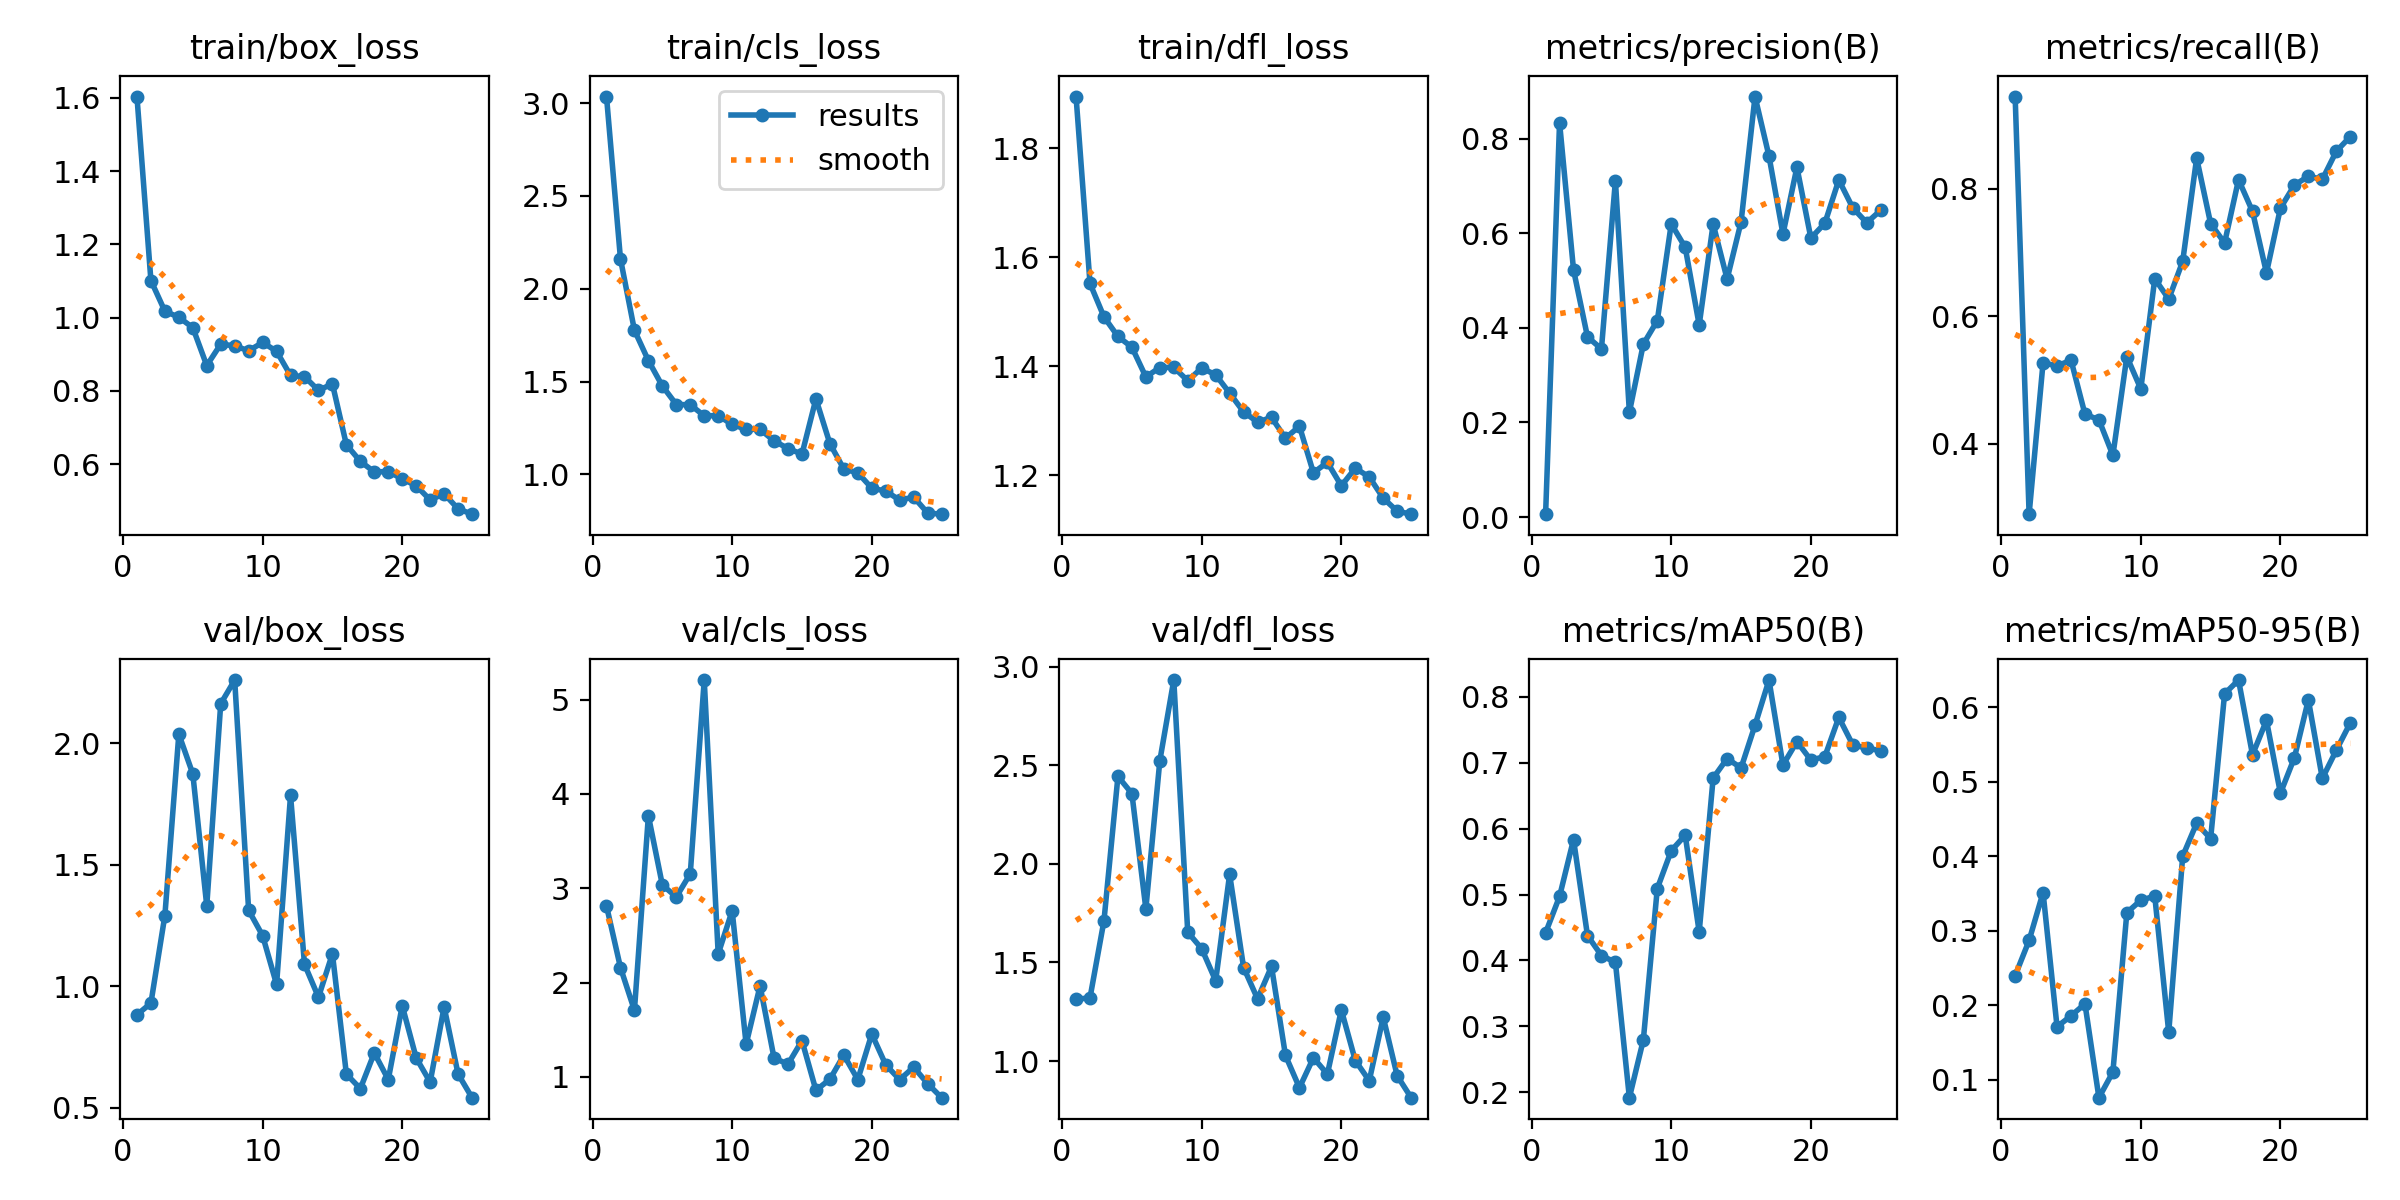

The data file committed next to this chart (first rows):
epoch, train/box_loss, train/cls_loss, train/dfl_loss, metrics/precision(B), metrics/recall(B), metrics/mAP50(B), metrics/mAP50-95(B), val/box_loss, val/cls_loss, val/dfl_loss, lr/pg0, lr/pg1, lr/pg2
1, 1.604, 3.035, 1.895, 0.00598, 0.9444, 0.442, 0.2398, 0.8832, 2.813, 1.313, 0.0002001, 0.0002001, 0.0002001
2, 1.101, 2.161, 1.552, 0.8336, 0.2899, 0.4972, 0.287, 0.9312, 2.16, 1.321, 0.000398, 0.000398, 0.000398
3, 1.018, 1.777, 1.491, 0.5226, 0.5274, 0.5836, 0.3512, 1.291, 1.706, 1.712, 0.000579, 0.000579, 0.000579
4, 1.001, 1.613, 1.455, 0.3808, 0.5221, 0.4378, 0.1712, 2.037, 3.769, 2.444, 0.000743, 0.000743, 0.000743
5, 0.9729, 1.476, 1.435, 0.3554, 0.5314, 0.4075, 0.1858, 1.874, 3.035, 2.357, 0.00089, 0.00089, 0.00089
6, 0.8693, 1.377, 1.381, 0.7111, 0.4467, 0.3972, 0.202, 1.331, 2.908, 1.772, 0.00102, 0.00102, 0.00102
7, 0.9278, 1.375, 1.398, 0.2213, 0.4377, 0.1917, 0.07611, 2.163, 3.154, 2.523, 0.001089, 0.001089, 0.001089
8, 0.9232, 1.315, 1.398, 0.3655, 0.3822, 0.2793, 0.1105, 2.26, 5.207, 2.932, 0.001089, 0.001089, 0.001089
9, 0.9097, 1.317, 1.374, 0.415, 0.5368, 0.5092, 0.3243, 1.313, 2.304, 1.654, 0.001033, 0.001033, 0.001033
10, 0.9325, 1.269, 1.397, 0.6197, 0.4862, 0.5666, 0.3408, 1.209, 2.761, 1.57, 0.0009763, 0.0009763, 0.0009763
11, 0.9084, 1.243, 1.384, 0.5701, 0.6589, 0.5901, 0.3464, 1.008, 1.347, 1.407, 0.0009197, 0.0009197, 0.0009197
12, 0.8423, 1.243, 1.351, 0.4061, 0.627, 0.4433, 0.1638, 1.786, 1.966, 1.947, 0.0008631, 0.0008631, 0.0008631
13, 0.8391, 1.181, 1.316, 0.6194, 0.6861, 0.6768, 0.4, 1.091, 1.2, 1.474, 0.0008065, 0.0008065, 0.0008065
14, 0.8018, 1.139, 1.298, 0.503, 0.8479, 0.7064, 0.4443, 0.9556, 1.135, 1.316, 0.0007499, 0.0007499, 0.0007499
15, 0.8193, 1.109, 1.306, 0.6238, 0.7454, 0.6922, 0.4234, 1.134, 1.384, 1.48, 0.0006934, 0.0006934, 0.0006934
16, 0.6533, 1.407, 1.268, 0.8889, 0.715, 0.7572, 0.6178, 0.6393, 0.8584, 1.028, 0.0006368, 0.0006368, 0.0006368
17, 0.6079, 1.166, 1.29, 0.7629, 0.8142, 0.8256, 0.6362, 0.5795, 0.975, 0.8647, 0.0005802, 0.0005802, 0.0005802
18, 0.5791, 1.029, 1.205, 0.5981, 0.7645, 0.6966, 0.5359, 0.7264, 1.232, 1.017, 0.0005236, 0.0005236, 0.0005236
19, 0.5802, 1.009, 1.224, 0.7395, 0.6681, 0.7322, 0.5821, 0.6168, 0.9716, 0.9338, 0.000467, 0.000467, 0.000467
20, 0.56, 0.926, 1.181, 0.5896, 0.7696, 0.7041, 0.4844, 0.9203, 1.455, 1.259, 0.0004104, 0.0004104, 0.0004104
21, 0.5414, 0.91, 1.213, 0.621, 0.8056, 0.7095, 0.532, 0.7058, 1.128, 1.003, 0.0003538, 0.0003538, 0.0003538
22, 0.5027, 0.8615, 1.197, 0.7126, 0.8196, 0.769, 0.6096, 0.6062, 0.971, 0.9004, 0.0002972, 0.0002972, 0.0002972
23, 0.5195, 0.8778, 1.158, 0.6536, 0.8145, 0.7273, 0.5043, 0.9156, 1.103, 1.222, 0.0002406, 0.0002406, 0.0002406
24, 0.4783, 0.7921, 1.134, 0.6221, 0.8585, 0.7223, 0.542, 0.6396, 0.9291, 0.9256, 0.0001841, 0.0001841, 0.0001841
25, 0.4638, 0.7858, 1.129, 0.6485, 0.8816, 0.7184, 0.5786, 0.5423, 0.7799, 0.8144, 0.0001275, 0.0001275, 0.0001275
